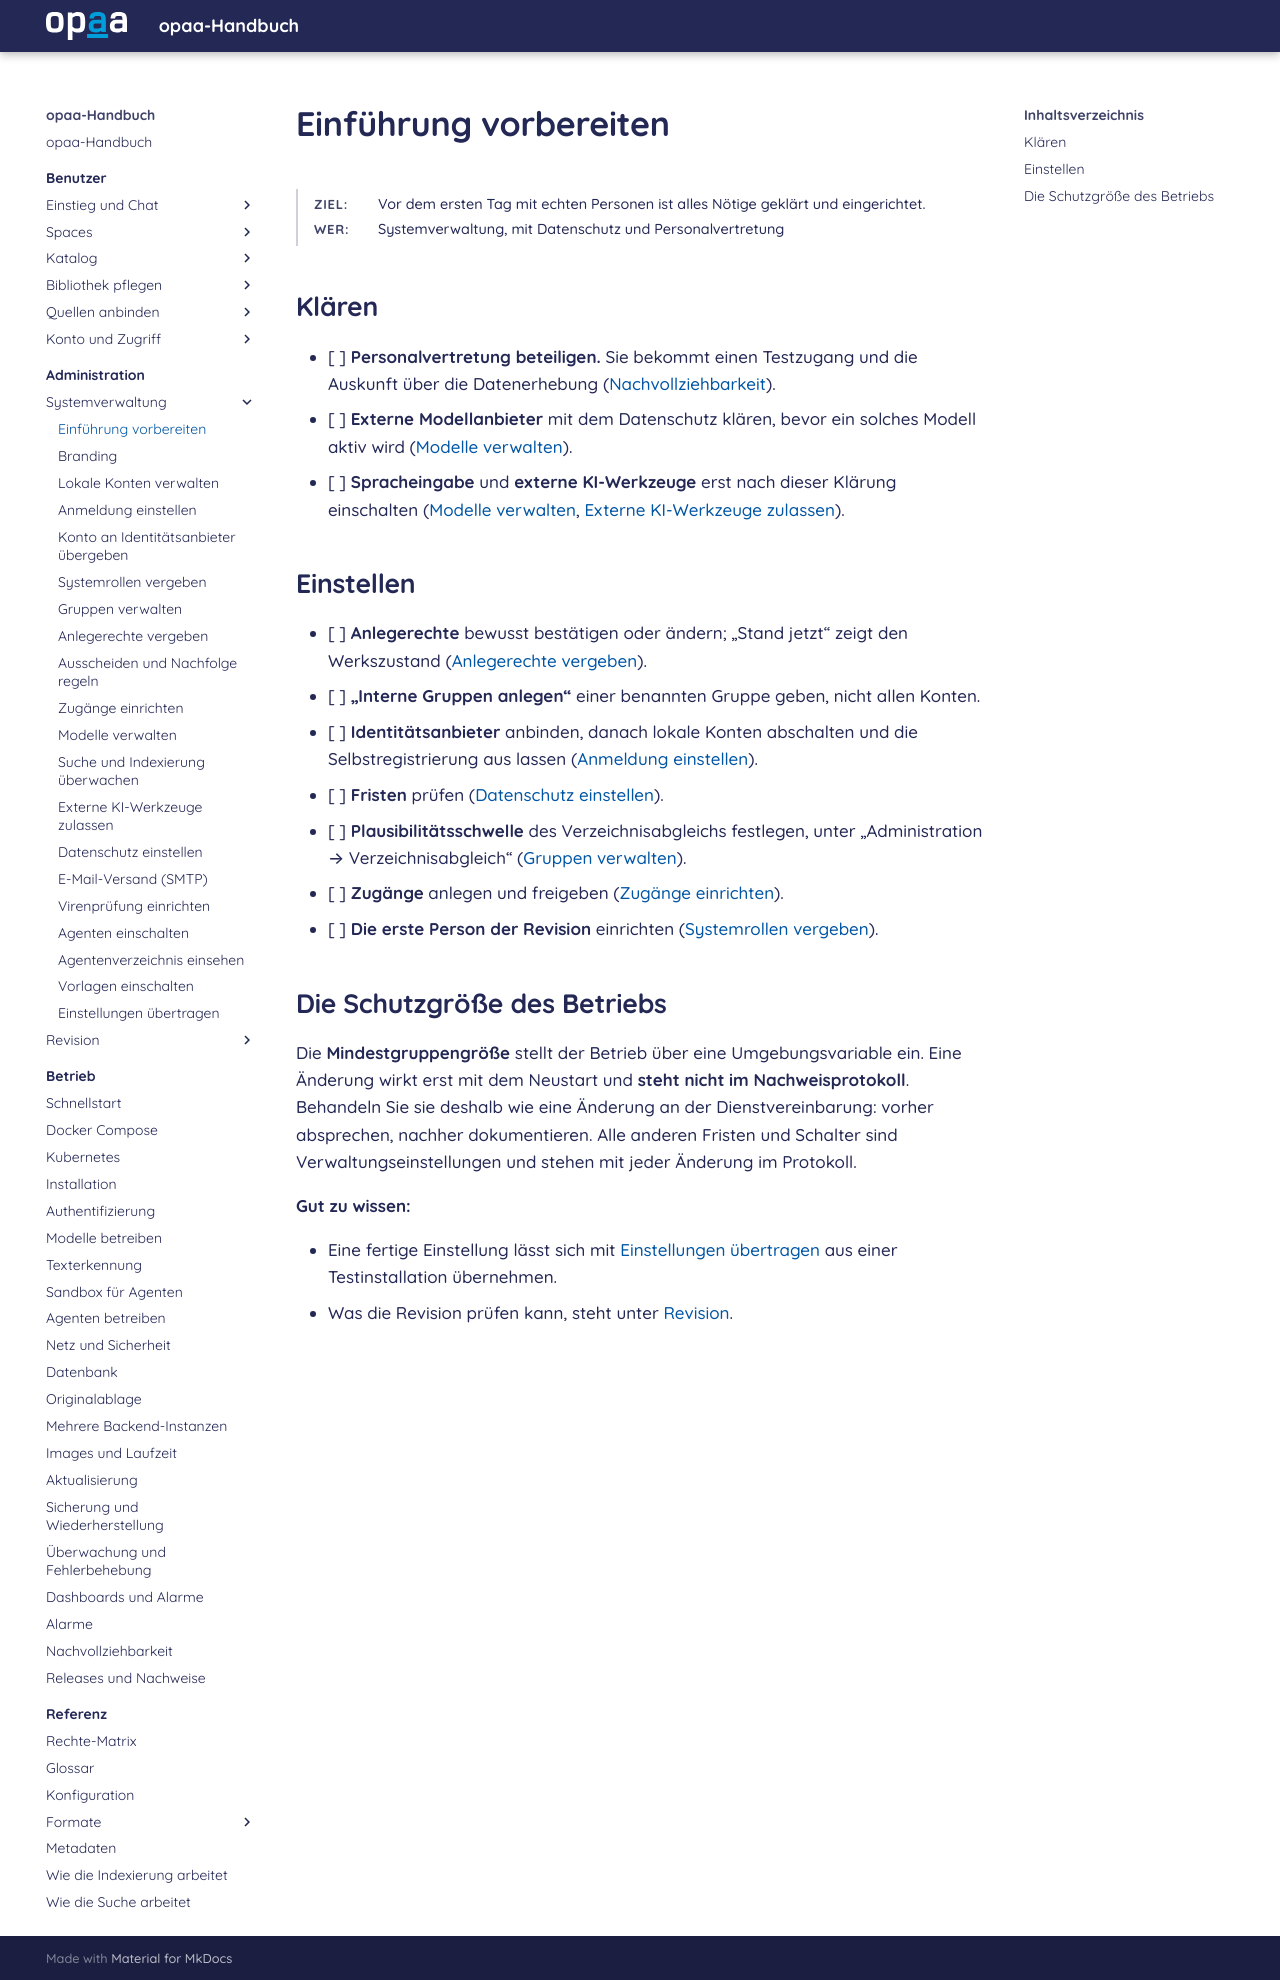

repository: criew/opaa · page: handbuch/administration/einfuehrung.html · generator: mkdocs

# Einführung vorbereiten

**Ziel:** Vor dem ersten Tag mit echten Personen ist alles Nötige geklärt und eingerichtet.
{: .kopf }

**Wer:** Systemverwaltung, mit Datenschutz und Personalvertretung
{: .kopf }

## Klären

- [ ] **Personalvertretung beteiligen.** Sie bekommt einen Testzugang und die Auskunft über die
      Datenerhebung ([Nachvollziehbarkeit](../betrieb/nachvollziehbarkeit.md#auskunft-über-die-datenerhebung-einer-installation)).
- [ ] **Externe Modellanbieter** mit dem Datenschutz klären, bevor ein solches Modell aktiv wird
      ([Modelle verwalten](modelle.md)).
- [ ] **Spracheingabe** und **externe KI-Werkzeuge** erst nach dieser Klärung einschalten
      ([Modelle verwalten](modelle.md#reranking-und-spracheingabe),
      [Externe KI-Werkzeuge zulassen](externe-ki-werkzeuge.md)).

## Einstellen

- [ ] **Anlegerechte** bewusst bestätigen oder ändern; „Stand jetzt“ zeigt den Werkszustand
      ([Anlegerechte vergeben](anlegerechte.md)).
- [ ] **„Interne Gruppen anlegen“** einer benannten Gruppe geben, nicht allen Konten.
- [ ] **Identitätsanbieter** anbinden, danach lokale Konten abschalten und die Selbstregistrierung
      aus lassen ([Anmeldung einstellen](anmeldung-einstellen.md)).
- [ ] **Fristen** prüfen ([Datenschutz einstellen](datenschutz.md)).
- [ ] **Plausibilitätsschwelle** des Verzeichnisabgleichs festlegen, unter „Administration →
      Verzeichnisabgleich“ ([Gruppen verwalten](gruppen.md)).
- [ ] **Zugänge** anlegen und freigeben ([Zugänge einrichten](zugaenge.md)).
- [ ] **Die erste Person der Revision** einrichten ([Systemrollen vergeben](systemrollen.md#die-rolle-revision)).

## Die Schutzgröße des Betriebs

Die **Mindestgruppengröße** stellt der Betrieb über eine Umgebungsvariable ein. Eine Änderung wirkt
erst mit dem Neustart und **steht nicht im Nachweisprotokoll**. Behandeln Sie sie deshalb wie eine
Änderung an der Dienstvereinbarung: vorher absprechen, nachher dokumentieren. Alle anderen Fristen und Schalter sind Verwaltungseinstellungen und stehen mit jeder
Änderung im Protokoll.

**Gut zu wissen:**

- Eine fertige Einstellung lässt sich mit [Einstellungen übertragen](einstellungen-uebertragen.md)
  aus einer Testinstallation übernehmen.
- Was die Revision prüfen kann, steht unter [Revision](README.md#revision).
